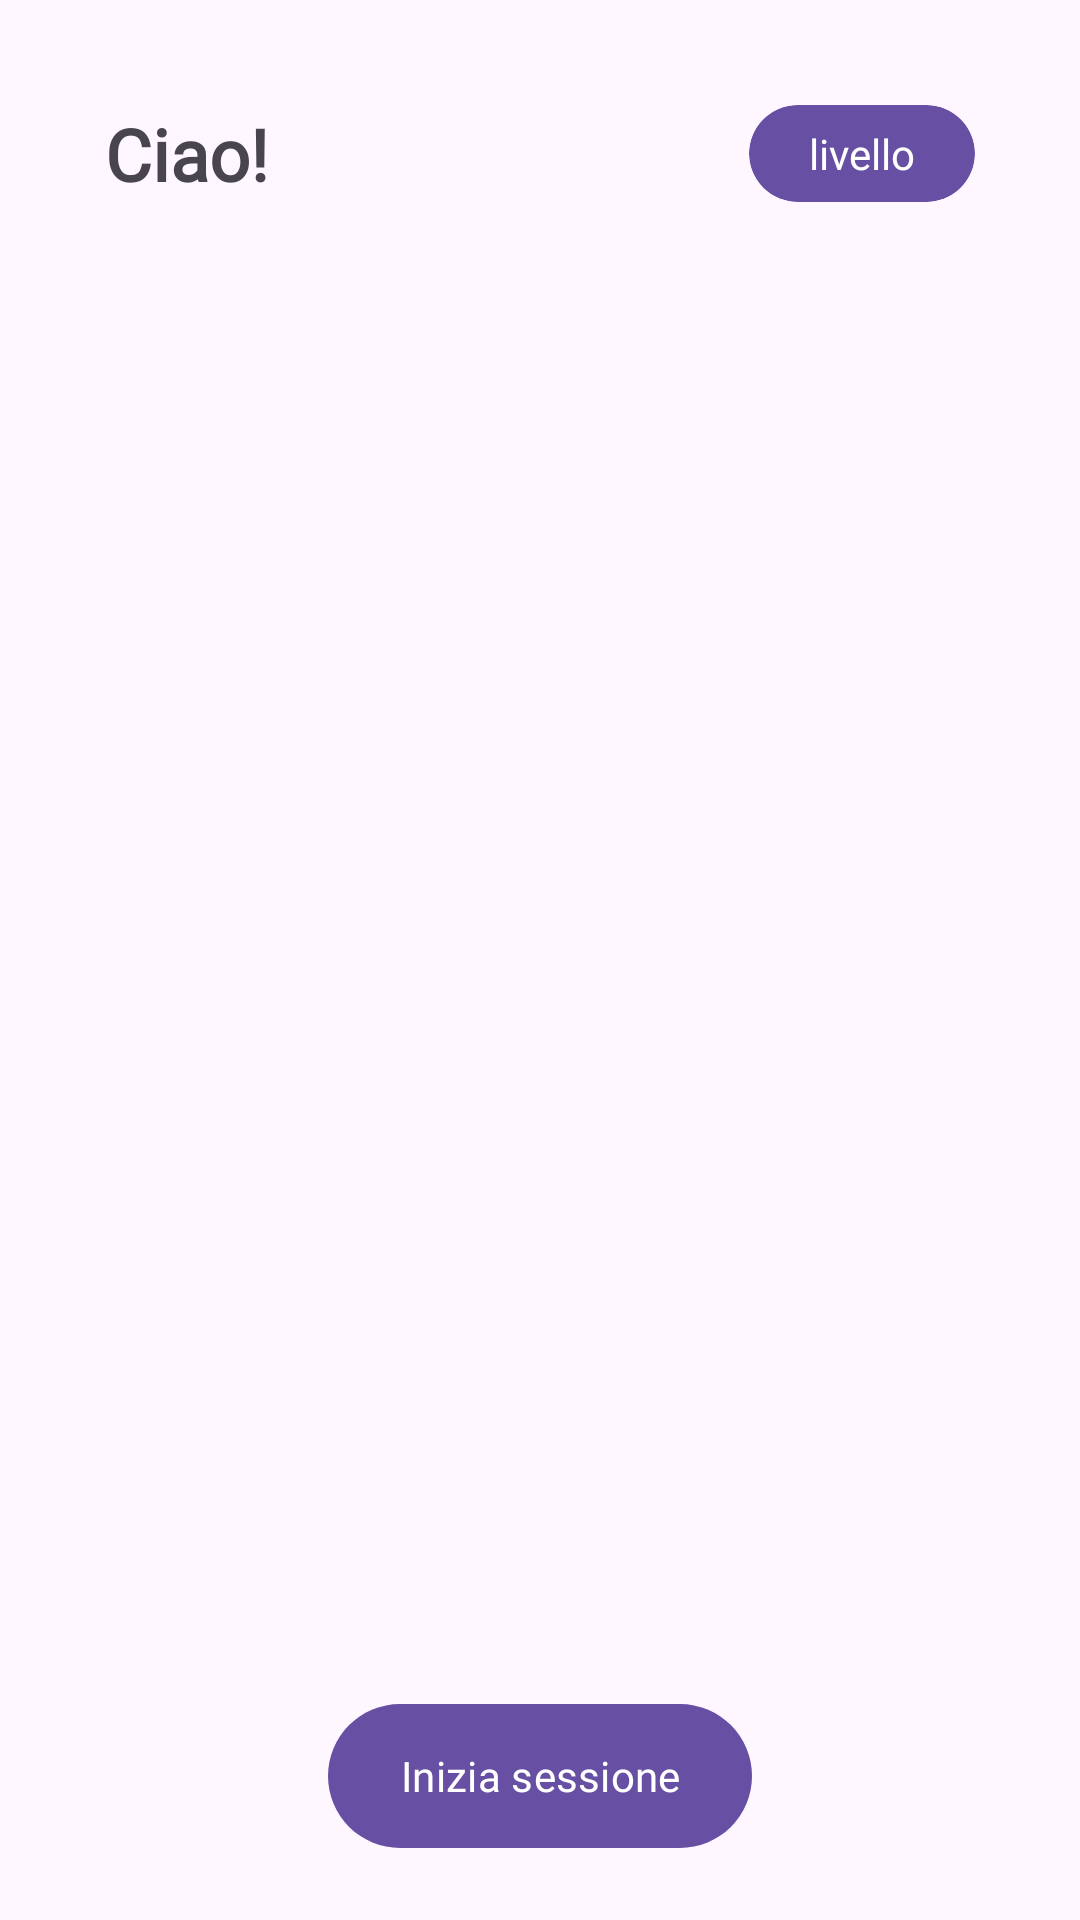

Reconstruct the res/layout file that produces this screen, plus the resources it refers to.
<!-- AndroidManifest.xml: application theme AppTheme -->
<!-- res/layout/fragment_home_test.xml -->
<?xml version="1.0" encoding="utf-8"?>
<androidx.constraintlayout.widget.ConstraintLayout xmlns:android="http://schemas.android.com/apk/res/android"
    xmlns:app="http://schemas.android.com/apk/res-auto"
    android:layout_width="match_parent"
    android:layout_height="match_parent"
    android:animateLayoutChanges="true">

    <com.google.android.material.textview.MaterialTextView
        android:id="@+id/name_textView"
        android:layout_width="wrap_content"
        android:layout_height="wrap_content"
        android:layout_margin="35dp"
        android:fontFamily="@font/poppins"
        android:text="Ciao!"
        android:textSize="24sp"
        android:textStyle="bold"
        app:layout_constraintBottom_toBottomOf="parent"
        app:layout_constraintEnd_toEndOf="parent"
        app:layout_constraintHorizontal_bias="0"
        app:layout_constraintStart_toStartOf="parent"
        app:layout_constraintTop_toTopOf="parent"
        app:layout_constraintVertical_bias="0" />

    <androidx.constraintlayout.widget.ConstraintLayout
        android:id="@+id/syncing_layout"
        android:layout_width="match_parent"
        android:layout_height="wrap_content"
        android:layout_marginTop="10dp"
        android:visibility="gone"
        app:layout_constraintTop_toBottomOf="@id/name_textView">

        <com.google.android.material.textview.MaterialTextView
            android:id="@+id/sync_text"
            android:layout_width="wrap_content"
            android:layout_height="wrap_content"
            android:layout_margin="5dp"
            android:fontFamily="@font/poppins"
            android:text="Sincronizzazione in corso"
            android:textSize="18sp"
            android:textStyle="bold"
            app:layout_constraintBottom_toBottomOf="parent"
            app:layout_constraintEnd_toEndOf="parent"
            app:layout_constraintStart_toStartOf="parent"
            app:layout_constraintTop_toBottomOf="@id/progress_horizontal" />


        <com.google.android.material.progressindicator.LinearProgressIndicator
            android:id="@+id/progress_horizontal"
            android:layout_width="match_parent"
            android:layout_height="wrap_content"
            android:indeterminate="true"
            app:layout_constraintTop_toTopOf="parent"
            app:trackCornerRadius="20dp" />

    </androidx.constraintlayout.widget.ConstraintLayout>

    <androidx.constraintlayout.widget.ConstraintLayout
        android:id="@+id/above_layout"
        android:layout_width="match_parent"
        android:layout_height="0dp"
        app:layout_constraintBottom_toTopOf="@id/start_session"
        app:layout_constraintTop_toBottomOf="@id/syncing_layout"
        android:visibility="visible">

        <androidx.recyclerview.widget.RecyclerView
            android:id="@+id/gridViewHome"
            android:layout_width="wrap_content"
            android:layout_height="wrap_content"
            android:layout_marginTop="10dp"
            android:columnCount="2"
            android:layout_marginEnd="35dp"
            android:layout_marginStart="35dp"
            app:layout_constraintEnd_toEndOf="parent"
            app:layout_constraintStart_toStartOf="parent"
            app:layout_constraintTop_toTopOf="parent" />

        <com.google.android.material.card.MaterialCardView
            android:id="@+id/points_cardView"
            android:layout_width="0dp"
            android:layout_height="0dp"
            android:visibility="visible"
            app:cardCornerRadius="20dp"
            app:cardElevation="8dp"
            android:layout_marginTop="20dp"
            android:layout_marginBottom="20dp"
            app:layout_constraintBottom_toBottomOf="parent"
            app:layout_constraintEnd_toEndOf="@+id/gridViewHome"
            app:layout_constraintStart_toStartOf="@+id/gridViewHome"
            app:layout_constraintTop_toBottomOf="@+id/gridViewHome"
            app:layout_constraintVertical_bias="0"
            app:strokeWidth="0dp">

            <LinearLayout
                android:layout_width="match_parent"
                android:layout_height="match_parent"
                android:layout_margin="10dp"
                android:orientation="vertical">

                <com.google.android.material.textview.MaterialTextView
                    android:layout_width="match_parent"
                    android:layout_height="wrap_content"
                    android:layout_marginStart="10dp"
                    android:fontFamily="@font/poppins"
                    android:text="EcoPoints"
                    android:textSize="18sp"
                    android:textStyle="bold" />

                <com.google.android.material.textview.MaterialTextView
                    android:layout_width="match_parent"
                    android:layout_height="wrap_content"
                    android:layout_marginStart="10dp"
                    android:fontFamily="@font/poppins"
                    android:text="Ultimi 5 viaggi"
                    android:textSize="18sp"
                    android:textStyle="normal|italic" />


                <androidx.constraintlayout.widget.ConstraintLayout
                    android:layout_width="match_parent"
                    android:layout_height="match_parent">

                    <com.silvered.ecodrive.RoundedBarChart
                        android:id="@+id/barChartHome"
                        android:layout_width="match_parent"
                        android:layout_height="match_parent"
                        android:layout_marginTop="10dp"
                        android:visibility="gone"
                        app:radius="10dp" />

                    <ProgressBar
                        android:id="@+id/pb_points"
                        android:layout_width="wrap_content"
                        android:layout_height="wrap_content"
                        app:layout_constraintBottom_toBottomOf="parent"
                        app:layout_constraintEnd_toEndOf="parent"
                        app:layout_constraintStart_toStartOf="parent"
                        app:layout_constraintTop_toTopOf="parent" />

                </androidx.constraintlayout.widget.ConstraintLayout>

            </LinearLayout>

        </com.google.android.material.card.MaterialCardView>


    </androidx.constraintlayout.widget.ConstraintLayout>


    <LinearLayout
        android:id="@+id/no_data_layout"
        android:layout_width="match_parent"
        android:layout_height="wrap_content"
        android:orientation="vertical"
        android:visibility="gone"
        app:layout_constraintBottom_toTopOf="@+id/start_session"
        app:layout_constraintTop_toBottomOf="@id/name_textView">

        <com.airbnb.lottie.LottieAnimationView
            android:id="@+id/lottieAnimationView"
            android:layout_width="match_parent"
            android:layout_height="200dp"
            app:lottie_autoPlay="true"
            app:lottie_fileName="emptyBox.json"
            app:lottie_loop="true" />

        <com.google.android.material.textview.MaterialTextView
            android:layout_width="match_parent"
            android:layout_height="wrap_content"
            android:layout_marginStart="20dp"
            android:layout_marginEnd="20dp"
            android:fontFamily="@font/poppins"
            android:gravity="center"
            android:text='Sembra che non hai mai fatto un viggio!'
            android:textSize="18sp"
            android:textStyle="bold" />

        <com.google.android.material.textview.MaterialTextView
            android:layout_width="match_parent"
            android:layout_height="wrap_content"
            android:layout_marginStart="20dp"
            android:layout_marginTop="5dp"
            android:layout_marginEnd="20dp"
            android:fontFamily="@font/poppins"
            android:gravity="center"
            android:text='Clicca sul tasto "Inizia sessione" e mettiti in gioco con gli altri utenti!'
            android:textSize="16sp" />

    </LinearLayout>

    <com.google.android.material.card.MaterialCardView
        android:id="@+id/level_cv"
        android:layout_width="wrap_content"
        android:layout_height="0dp"
        app:cardBackgroundColor="?attr/colorPrimary"
        app:cardCornerRadius="20dp"
        app:layout_constraintBottom_toBottomOf="@+id/name_textView"
        app:layout_constraintEnd_toEndOf="parent"
        app:layout_constraintStart_toEndOf="@+id/name_textView"
        app:layout_constraintTop_toTopOf="@+id/name_textView"
        app:layout_constraintHorizontal_bias="1"
        android:layout_marginEnd="35dp"
        app:strokeWidth="0dp">

        <com.google.android.material.textview.MaterialTextView
            android:id="@+id/levelName"
            android:layout_width="wrap_content"
            android:layout_height="wrap_content"
            android:text="livello"
            android:textColor="?attr/colorOnPrimary"
            android:layout_marginStart="20dp"
            android:layout_marginEnd="20dp"
            android:layout_gravity="center"/>

    </com.google.android.material.card.MaterialCardView>

    <com.google.android.material.button.MaterialButton
        android:id="@+id/start_session"
        android:layout_width="wrap_content"
        android:layout_height="56dp"
        android:layout_margin="20dp"
        android:fontFamily="@font/poppins"
        android:text="Inizia sessione"
        app:layout_constraintBottom_toBottomOf="parent"
        app:layout_constraintEnd_toEndOf="parent"
        app:layout_constraintStart_toStartOf="parent"/>

</androidx.constraintlayout.widget.ConstraintLayout>
<!-- resources referenced by this layout -->
<resources>
  <style name="AppTheme" parent="Theme.Material3.DayNight.NoActionBar">
          <item name="bottom_sheet_pillowColor">@color/pillow_light</item>
          <item name="bottom_sheet_textColor">@color/bs_text_light</item>
          <item name="bottom_sheet_background">@color/background_light</item>
          <item name="android:statusBarColor" tools:targetApi="l">?android:colorBackground</item>
          <item name="android:windowLightStatusBar">?attr/isLightTheme</item>
          <item name="fontFamily">@font/poppins</item>
          <item name="tabStyle">@style/TabStyle</item>
          <item name="fogliaColor">@color/black</item>
      </style>
  <color name="pillow_light">#D1D1D1</color>
  <color name="bs_text_light">#49454F</color>
  <color name="background_light">#FFFBFE</color>
  <style name="TabStyle" parent="Widget.MaterialComponents.TabLayout">
          <item name="tabTextAppearance">@style/TabTextAppearance</item>
          <item name="tabTextColor">?attr/colorOnSurface</item>
          <item name="tabSelectedTextColor">?attr/colorOnPrimary</item>
          <item name="tabBackground">@drawable/tab_selector</item>
          <item name="tabIndicator">@drawable/tab_selected</item>
          <item name="tabIndicatorColor">?attr/colorPrimary</item>
          <item name="tabMode">scrollable</item>
          <item name="tabGravity">center</item>
          <item name="tabIndicatorGravity">stretch</item>
          <item name="tabPaddingStart">16dp</item>
          <item name="tabPaddingEnd">16dp</item>
          <item name="tabIndicatorHeight">0dp</item>
          <item name="tabRippleColor">@null</item>
      </style>
  <color name="black">#FF000000</color>
  <style name="TabTextAppearance" parent="TextAppearance.Design.Tab">
          <item name="android:textSize">14sp</item>
          <item name="android:textStyle">bold</item>
          <item name="android:fontFamily">@font/poppins</item>
          <item name="textAllCaps">false</item>
          <item name="android:textAllCaps">false</item>
      </style>
  <!-- drawable tab_selector (drawable) -->
  <?xml version="1.0" encoding="utf-8"?>
  <selector xmlns:android="http://schemas.android.com/apk/res/android">
  
      
      <item
          android:drawable="@drawable/tab_selected"
          android:state_selected="true"/>
  
      
      <item
          android:drawable="@drawable/tab_background"
          android:state_selected="false"/>
  
  </selector>
  <!-- drawable tab_selected (drawable) -->
  <?xml version="1.0" encoding="utf-8"?>
  <shape
      android:shape="rectangle"
      xmlns:android="http://schemas.android.com/apk/res/android">
  
      <corners android:radius="25dp"/>
      <solid
          android:color="?attr/colorPrimary"/>
  </shape>
</resources>
